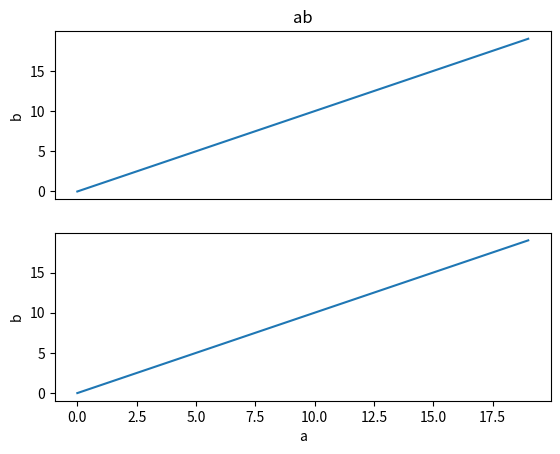

Reproduce this figure in Python. (Note: this script raises an exception after producing the figure.)
import numpy as np
import matplotlib.pyplot as plt
import matplotlib.lines as Lines
from matplotlib.patches import Circle
from pathlib import Path
plt.rcParams['toolbar'] = 'toolmanager'
from matplotlib.backend_tools import ToolBase
import warnings
warnings.filterwarnings("ignore", category=UserWarning)

#%%
color_list=["r","c","orange","g","purple","saddlebrown","deeppink","lime","gray"]

def _set_button_active(button,active):
	button.ax.images[0].set_visible(active)
	button.ax.patch.set_visible(active)
	button.label.set_visible(False)
	button.ax.axis({True:'on',False:'off'}[active])
	button.set_active(active)


class _draggable_lines:
	def __init__(self,axes,position,color,orientation,linestyle):
		self.orientation=orientation
		self.axes=axes
		self.canvas=axes[0].figure.canvas
		self.position=position
		if orientation=='vertical':
			self.lines=[Lines.Line2D([position,position],list(ax.get_ylim()),picker=True,pickradius=4,c=color,linestyle=linestyle) for ax in self.axes]
		if orientation=='horizontal':
			self.lines=[Lines.Line2D(list(ax.get_xlim()),[position,position],picker=True,pickradius=4,c=color,linestyle=linestyle) for ax in self.axes]
			
		self.line_artists=[self.axes[i].add_line(self.lines[i]) for i in range(len(self.axes))]
		self.canvas.draw_idle()


	def start_event(self, event):
		[line_artist.set_visible(False) for line_artist in self.line_artists]
		self.canvas.draw()
		self.backgrounds=[self.canvas.copy_from_bbox(ax.bbox) for ax in self.axes]
		[line_artist.set_visible(True) for line_artist in self.line_artists]
		self.canvas.draw()
		self.follower = self.canvas.mpl_connect("motion_notify_event", self.followmouse)
		self.releaser = self.canvas.mpl_connect("button_press_event", self.releaseonclick)

	def followmouse(self, event):
		if event.xdata and event.ydata:
			[self.canvas.restore_region(background) for background in self.backgrounds]
			if self.orientation=='vertical':
				[line.set_xdata([event.xdata, event.xdata]) for line in self.lines]
			if self.orientation=='horizontal':
				[line.set_ydata([event.ydata, event.ydata]) for line in self.lines]
			[self.axes[i].draw_artist(self.lines[i]) for i in range(len(self.axes))]
			[self.canvas.blit(ax.bbox) for ax in self.axes]

	def releaseonclick(self, event):
		[self.canvas.blit(ax.bbox) for ax in self.axes]
		if self.orientation=='vertical':
			self.position=self.lines[0].get_xdata()[0]
		if self.orientation=='horizontal':
			self.position=self.lines[0].get_ydata()[0]

		self.canvas.mpl_disconnect(self.releaser)
		self.canvas.mpl_disconnect(self.follower)

	def clear(self):
		[line.remove() for line in self.lines]
		self.canvas.draw()
		return self.position



class _draggable_circles:
	def __init__(self,ax,position,radius,color,linestyle):
		self.ax=ax
		self.canvas=ax.figure.canvas
		self.position=position
		self.radius=radius
		self.circle=Circle(position,radius,picker=self.circle_picker,color=color,linestyle=linestyle,fill=False)
		
		delta=min([self.ax.get_xlim()[1]-self.ax.get_xlim()[0],self.ax.get_ylim()[1]-self.ax.get_ylim()[0]])

		
		self.center_dot=Circle(position,delta/200,color=color)
		self.circle_artist=self.ax.add_artist(self.circle)
		self.center_dot_artist=self.ax.add_artist(self.center_dot)
		self.center_dot_artist.set_visible(False)
		

		
		self.sid = self.canvas.mpl_connect('pick_event', self.clickonline)
		self.sid_position_finder= self.canvas.mpl_connect('button_press_event',self.click_position_finder)
		self.drag=False
		self.canvas.draw_idle()

	
	def circle_picker(self,circle,mouseevent):
		if mouseevent.xdata is None:
			return False, dict()
		xdata,ydata = circle.get_center()
		radius=circle.get_radius()
		tolerance = 0.05
		d = np.sqrt(
			(xdata - mouseevent.xdata)**2 + (ydata - mouseevent.ydata)**2)

		if d>=radius*(1-tolerance) and d<=radius*(1+tolerance):
			pickx = xdata
			picky = ydata
			props = dict(pickx=pickx, picky=picky)
			return True,props
		else:
			return False, dict()
		
	
	def click_position_finder(self,event):
		self.clickevent_position=(event.xdata,event.ydata)

	def toggle_drag(self,event):
		if event.button==3:
			self.radius = self.circle.get_radius()
			self.position=self.circle.get_center()
			self.drag=not self.drag
			self.center_dot_artist.set_visible(self.drag)
			self.canvas.draw()

	def clickonline(self, event):
		if event.artist==self.circle:
			self.center_dot_artist.set_visible(False)
			self.circle_artist.set_visible(False)
			self.canvas.draw()
			self.background=self.canvas.copy_from_bbox(self.ax.bbox)
			self.circle_artist.set_visible(True)
			self.center_dot_artist.set_visible(self.drag)
			self.canvas.draw()
			self.follower = self.canvas.mpl_connect("motion_notify_event", self.followmouse)
			self.releaser = self.canvas.mpl_connect("button_press_event", self.releaseonclick)
			self.toggler= self.canvas.mpl_connect("button_press_event",self.toggle_drag)

			
	def followmouse(self, event):
		if event.xdata and event.ydata:
			self.canvas.restore_region(self.background)
			newradius=((self.position[0]-event.xdata)**2+(self.position[1]-event.ydata)**2)**0.5
			centervector=(self.position[0]-self.clickevent_position[0],self.position[1]-self.clickevent_position[1])
			newcenter=(centervector[0]+event.xdata,centervector[1]+event.ydata)
			if not self.drag:
				self.circle.set_radius(newradius)
			if self.drag:
				self.center_dot.set_center(newcenter)
				self.circle.set_center(newcenter)
			self.ax.draw_artist(self.circle_artist)
			self.ax.draw_artist(self.center_dot_artist)
			self.canvas.blit(self.ax.bbox)

	def releaseonclick(self, event):
		if event.button==1:
			self.radius = self.circle.get_radius()
			self.position=self.circle.get_center()
			self.center_dot_artist.set_visible(False)
			self.canvas.mpl_disconnect(self.releaser)
			self.canvas.mpl_disconnect(self.follower)
			self.canvas.mpl_disconnect(self.toggler)
			self.canvas.draw_idle()


	def clear(self):
		self.circle.remove()
		self.canvas.draw()
		return self.radius

class toolbarbutton(ToolBase):
	def __init__(self,*args,**kwargs):
		self.image=kwargs.pop('image')
		self.func=kwargs.pop('func')
		self.description=kwargs.pop('description')
		ToolBase.__init__(self, *args, **kwargs)
		self.toggle(True)

	def toggle(self,active):
		self._active=active
		
	def trigger(self, *args, **kwargs):
		if self._active:
			self.func()



class circles_tool:
	def __init__(self,ax,marker_group_size,linestyle,clear):
		self.marker_group_size=marker_group_size
		self.canvas=ax.figure.canvas
		self.markers=[]
		self.linestyle=linestyle
		self.clear=clear
		self.ax=ax
		self.tm = self.canvas.manager.toolmanager
		self.tb=self.canvas.manager.toolbar


		self.add_tool=self.tm.add_tool('add',
					toolbarbutton,
					image=str(Path(__file__).parent / "icons/" / 'add_{}_circles_icon.png'.format(marker_group_size)),
					func=self.add_f,
					description='Add circles',
					)
		
		self.remove_tool=self.tm.add_tool('remove',
					toolbarbutton,
					image=str(Path(__file__).parent / "icons/" / 'remove_{}_circles_icon.png'.format(marker_group_size)),
					func=self.delete_f,
					description='Remove circles',
					)
		
		self.tb.add_tool(self.add_tool, "foo",0)
		self.tb.add_tool(self.remove_tool, "foo",1)
		
		self.check_marker_count()
		
	def add_f(self):
		current_radii=np.array([[marker.radius for marker in markergroup] for markergroup in self.markers]).flatten()
		xlimits_array=np.linspace(*self.ax.get_xlim(),100)
		ylimits_array=np.linspace(*self.ax.get_ylim(),100)
		center=(xlimits_array[50],ylimits_array[50])
		possible_radii=xlimits_array[55:]-center[0]
		selected_color=color_list[len(self.markers)]
		selected_radii=[]
		for i in range(self.marker_group_size):
			while True:
				random_radii=np.random.choice(possible_radii)
				if (random_radii not in selected_radii) and (abs((random_radii-current_radii)/(possible_radii[0]-possible_radii[-1]))>0.05).all():
					selected_radii.append(random_radii)
					break
		self.markers.append([_draggable_circles(self.ax,center,selected_radii[marker],selected_color,self.linestyle) for marker in range(self.marker_group_size)])
		self.check_marker_count()
		
	def delete_f(self):
		[marker.clear() for marker in self.markers[-1]]
		del self.markers[-1:]
		self.check_marker_count()
		
	def check_marker_count(self):
		if len(self.markers)==len(color_list):
			self.add_tool.toggle(False)
		elif len(self.markers)<len(color_list) and len(self.markers)>0:
			self.add_tool.toggle(True)
			self.remove_tool.toggle(True)
		elif len(self.markers)==0:
			self.remove_tool.toggle(False)
		
	def returnpositions(self):
		if self.clear:
			unsorted=[[marker.clear() for marker in markergroup] for markergroup in self.markers]
			self.canvas.draw_idle()
		if not self.clear:
			unsorted=[[marker.radius for marker in markergroup] for markergroup in self.markers]
		for i in unsorted:
			i.sort()
		return unsorted
	
	def handle_close(self,event):
		self.canvas.stop_event_loop()
		
	def main(ax,markergroupsize:int=1,linestyle='solid',clear=True):
		"""
		Adds two buttons on the figure that allow you to add circles on the plot. Click on the green one to add a circle group.
		The red one removes the last group.
		Click on the edge of a circle to select it and change its radius. Right click after having selected a circle to drag it. Left click again to lock selected circle

		Parameters
		----------
		ax : figure ax
			figure.add_suplot() object
		markergroupsize : int
			How many circles you want in a group. All the circles in said group will be the same color and their radius will be in the same
			sub-list in the returned list. The default is 1.
		linestyle : TYPE, optional
			Circle linestyle. The default is 'solid'.
		clear : bool, optional
			Remove all circles from the figure after it is closed. Useful if you still want to do something with it, like saving it.
			If you want to have the markers stay, set to False. The default is True.

		Raises
		------
		draggable_markersError
			

		Returns
		-------
		list
			list of the radii of all circles. Has the form [[group1],[group2],[group3]]. Each group sub-list is sorted

		"""
	
		if markergroupsize>3 or markergroupsize<1:
			raise draggable_markersError("Only supports marker groups sizes in the interval [1,3]")
		if plt.get_backend()!='Qt5Agg':
			raise draggable_markersError("Requires interactive backend. Switch to Qt5Agg by using plt.switch_backend('Qt5Agg'). This closes all current figures")
	
		plt.get_current_fig_manager().window.showMaximized()

		circles_tool_obj=circles_tool(ax,markergroupsize,linestyle,clear)
		plt.show()

		ax.figure.canvas.mpl_connect('close_event', circles_tool_obj.handle_close)
		
		ax.figure.canvas.start_event_loop()
		
		return circles_tool_obj.returnpositions()


class lines_tool:
	def __init__(self,canvas,marker_group_size,linestyle,axes,clear):
		self.marker_group_size=marker_group_size
		self.canvas=canvas
		self.v_markers,self.h_markers=[],[]
		self.linestyle=linestyle
		self.clear=clear
		
		if axes==None:
			self.axes=self.canvas.figure.get_axes()
		else:
			self.axes=axes
		
		self.tm = self.canvas.manager.toolmanager
		self.tb=self.canvas.manager.toolbar


		self.add_v_tool=self.tm.add_tool('add_v',
					toolbarbutton,
					image=str(Path(__file__).parent / "icons/" / 'add_{}_vbar_icon.png'.format(marker_group_size)),
					func=(lambda: self.add_f(self.v_markers,'vertical')),
					description='Add vertical lines',
					)
		
		self.remove_v_tool=self.tm.add_tool('remove_v',
					toolbarbutton,
					image=str(Path(__file__).parent / "icons/" / 'remove_{}_vbar_icon.png'.format(marker_group_size)),
					func=(lambda: self.delete_f(self.v_markers,'vertical')),
					description='Remove vertical lines',
					)
		self.add_h_tool=self.tm.add_tool('add_h',
					toolbarbutton,
					image=str(Path(__file__).parent / "icons/" / 'add_{}_hbar_icon.png'.format(marker_group_size)),
					func=(lambda: self.add_f(self.h_markers,'horizontal')),
					description='Add horizontal lines',
					)
		
		self.remove_h_tool=self.tm.add_tool('remove_h',
					toolbarbutton,
					image=str(Path(__file__).parent / "icons/" / 'remove_{}_hbar_icon.png'.format(marker_group_size)),
					func=(lambda: self.delete_f(self.h_markers,'horizontal')),
					description='Remove horizontal lines',
					)
		
		self.tb.add_tool(self.add_v_tool, "foo",0)
		self.tb.add_tool(self.remove_v_tool, "foo",1)
		self.tb.add_tool(self.add_h_tool, "foo",2)
		self.tb.add_tool(self.remove_h_tool, "foo",3)
		
		
		self.check_marker_count()
		self.sid = self.canvas.mpl_connect('button_press_event', self._line_selector)

		
	def _line_selector(self,event):
		if event.button==1:
			vertical_contains=np.array([marker.lines[0].contains(event)[0] for marker in self.v_markers])
			horizontal_contains=np.array([marker.lines[0].contains(event)[0] for marker in self.h_markers])
			if (vertical_contains==True).any():
				self.v_markers[np.where(vertical_contains==True)[0][0]].start_event(event)
			elif (horizontal_contains==True).any():
				self.h_markers[np.where(horizontal_contains==True)[0][0]].start_event(event)

		
		
	def add_f(self,markers_list,orientation):
		selected_color=color_list[int(len(markers_list)/self.marker_group_size)]
		if orientation=='vertical':
			ax_min,ax_max=self.canvas.figure.get_axes()[0].get_xlim()
		if orientation=="horizontal":
			ax_min,ax_max=self.canvas.figure.get_axes()[0].get_ylim()
		starting_position=ax_min+(ax_max-ax_min)/15
		markers_list.extend((_draggable_lines(self.axes,starting_position,selected_color,orientation,self.linestyle) for marker in range(self.marker_group_size)))
		self.check_marker_count()
		
	def delete_f(self,markers_list,orientation):
		[marker.clear() for marker in markers_list[-self.marker_group_size:]]
		del markers_list[-self.marker_group_size:]
		self.check_marker_count()
		
	def check_marker_count(self):
		if len(self.v_markers)/self.marker_group_size==len(color_list):
			self.add_v_tool.toggle(False)
		elif len(self.v_markers)/self.marker_group_size<len(color_list) and len(self.v_markers)>0:
			self.add_v_tool.toggle(True)
			self.remove_v_tool.toggle(True)
		elif len(self.v_markers)==0:
			self.remove_v_tool.toggle(False)
		
		if len(self.h_markers)/self.marker_group_size==len(color_list):
			self.add_h_tool.toggle(False)
		elif len(self.h_markers)/self.marker_group_size<len(color_list) and len(self.h_markers)>0:
			self.add_h_tool.toggle(True)
			self.remove_h_tool.toggle(True)
		elif len(self.h_markers)==0:
			self.remove_h_tool.toggle(False)

		self.canvas.draw_idle()

	def sort_positions(self, unsorted):
		sorted_array=np.empty([0,self.marker_group_size])
		for i in range(0,len(unsorted), self.marker_group_size):
			group=np.sort(unsorted[np.arange(i,i+self.marker_group_size)])
			sorted_array=np.vstack((sorted_array,group))
		return sorted_array
		
		
	def returnpositions(self):
		if self.clear:
			v_unsorted=np.array([marker.clear() for marker in self.v_markers])
			h_unsorted=np.array([marker.clear() for marker in self.h_markers])
			self.canvas.draw_idle()
		if not self.clear:
			v_unsorted=np.array([marker.position for marker in self.v_markers])
			h_unsorted=np.array([marker.position for marker in self.h_markers])

		return self.sort_positions(v_unsorted), self.sort_positions(h_unsorted)

	
	def handle_close(self,event):
		self.canvas.stop_event_loop()
		
	def main(figure,markergroupsize:int=1,linestyle='solid',axes=None,clear=True):
		"""
		Adds four buttons on the figure that allow you to add lines on the plot. Click on the green ones to add a line group of corresponding orientation (vertical or horizontal).
		The red ones remove the last group of said orientation. 


		Parameters
		----------
		figure : plt.figure() object
			
		markergroupsize : int
			How many lines you want in a group. All the lines in said group will be the same color and their positions will be in the same
			sub-list in the returned list. The default is 1.
		linestyle : TYPE, optional
			The default is 'solid'.
		axes : list of plt.add_subplot() objects, optional
			Wich axes you want the lines to appear in. The default is 'All of them'.
		clear : bool, optional
			Remove all lines from the figure after it is closed. Useful if you still want to do something with it, like saving it.
			If you want to have the markers stay, set to False. The default is True.

		Raises
		------
		draggable_markersError
			

		Returns
		-------
		list
			list of the positions of all lines. Has the form [[[vertical group1],[vertical group2],[vertical group3]],[[horizontal group1],[horizontal group2],[horizontal group3]]]. Each group sub-list is sorted

		"""
	
		if markergroupsize>3 or markergroupsize<1:
			raise draggable_markersError("Only supports marker groups sizes in the interval [1,3]")
		if plt.get_backend()!='Qt5Agg':
			raise draggable_markersError("Requires interactive backend. Switch to Qt5Agg by using plt.switch_backend('Qt5Agg'). This closes all current figures")
	
	
		lines_tool_obj=lines_tool(figure.canvas,markergroupsize,linestyle,axes,clear)
		
		figure.canvas.mpl_connect('close_event', lines_tool_obj.handle_close)
		plt.get_current_fig_manager().window.showMaximized()
		plt.show()
		
		figure.canvas.start_event_loop()
		
		
		return lines_tool_obj.returnpositions()

class draggable_markersError(Exception):
	pass





if __name__=='__main__':
	#testing figure
	fig=plt.figure()
	
	a=np.arange(20)
	b=np.arange(20)
	ax0 = fig.add_subplot(211)
	ax0.plot(a,b)
	ax0.set_ylabel('b')
	ax0.set_title('ab')
	ax0.get_xaxis().set_visible(False)
	
	a=np.arange(20)
	b=np.arange(20)
	ax1 = fig.add_subplot(212)
	ax1.plot(a,b)
	ax1.set_xlabel('a')
	ax1.set_ylabel('b')
	
	pos=lines_tool.main(fig,2)

	fig=plt.figure()
	
	a=np.arange(20)
	b=np.arange(20)
	ax0 = fig.add_subplot(111)
	ax0.plot(a,b)
	ax0.set_ylabel('b')
	ax0.set_title('ab')
	ax0.set_xlabel('a')
	
	rad=circles_tool.main(ax0,1,clear=True)
